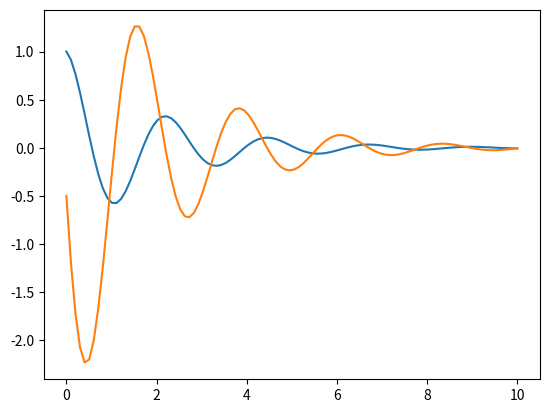
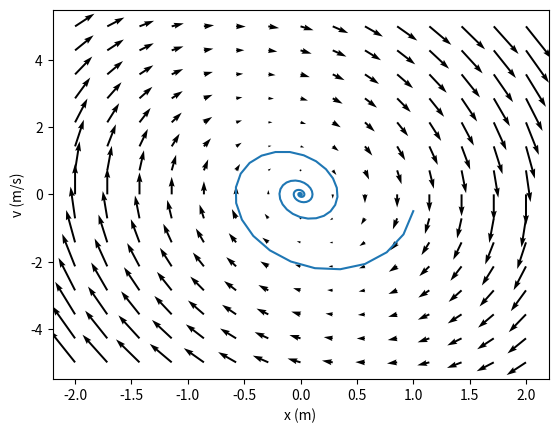

Python code for these plots, in order:
#!/usr/bin/env python
# coding: utf-8

# # Solution to Exercise
# 
# 1\. $A= 0, B=1$ and so
# 
# $$x(t) = e^{-\frac{\beta}{2m}t}\cos(\omega t ).$$
# 
# 2\.
# 
# First calculate $v(t)$ by differentiating the expression for $x(t)$:
# 
# $$v(t) = -e^{-\frac{\beta}{2m}t}\left(\omega\sin \omega t + \frac{\beta}{2m}\cos\omega t\right).$$

# In[1]:


import numpy as np
import matplotlib.pyplot as plt

k = 0.80
m = 0.1
beta = 0.1

omega = np.sqrt(4*m*k - beta**2)/(2*m)

t = np.linspace(0, 10, 100) # array of t values
x = np.exp(-beta * t /(2*m))* np.cos(omega*t)
v = -np.exp(-beta * t /(2*m)) * (omega*np.sin(omega*t) + (beta/(2*m)*np.cos(omega * t)))

plt.figure()
plt.plot(t, x)
plt.plot(t, v)


# 3\. First introduce the variable $v = \mathrm{d}x/\mathrm{d}t$ to write the second order ODE as a system of two first order ODES:
# 
# \begin{align*}
# \frac{\mathrm{d}v}{\mathrm{d}t} &= -(k/m)x - (\beta/m)v\\
# \frac{\mathrm{d}x}{\mathrm{d}t} &= v
# \end{align*}

# In[2]:


x = np.linspace(-2,2,15) # 15 x values from -2 to 2
v = np.linspace(-5,5,15) # 15 v values from -2 to 2

X, V = np.meshgrid(x, v)

dv_by_dt = - (k/m) * X - (beta/m) * V
dx_by_dt = V

omega = np.sqrt(4*m*k - beta**2)/(2*m)

plt.figure()
plt.quiver(X, V, dx_by_dt, dv_by_dt, angles="xy")
plt.xlabel("x (m)")
plt.ylabel("v (m/s)")

# Plot x, v

t = np.linspace(0, 10, 100) # array of t values
x = np.exp(-beta * t /(2*m))* np.cos(omega*t)
v = -np.exp(-beta * t /(2*m)) * (omega*np.sin(omega*t) + (beta/(2*m)*np.cos(omega * t)))

plt.plot(x, v)


